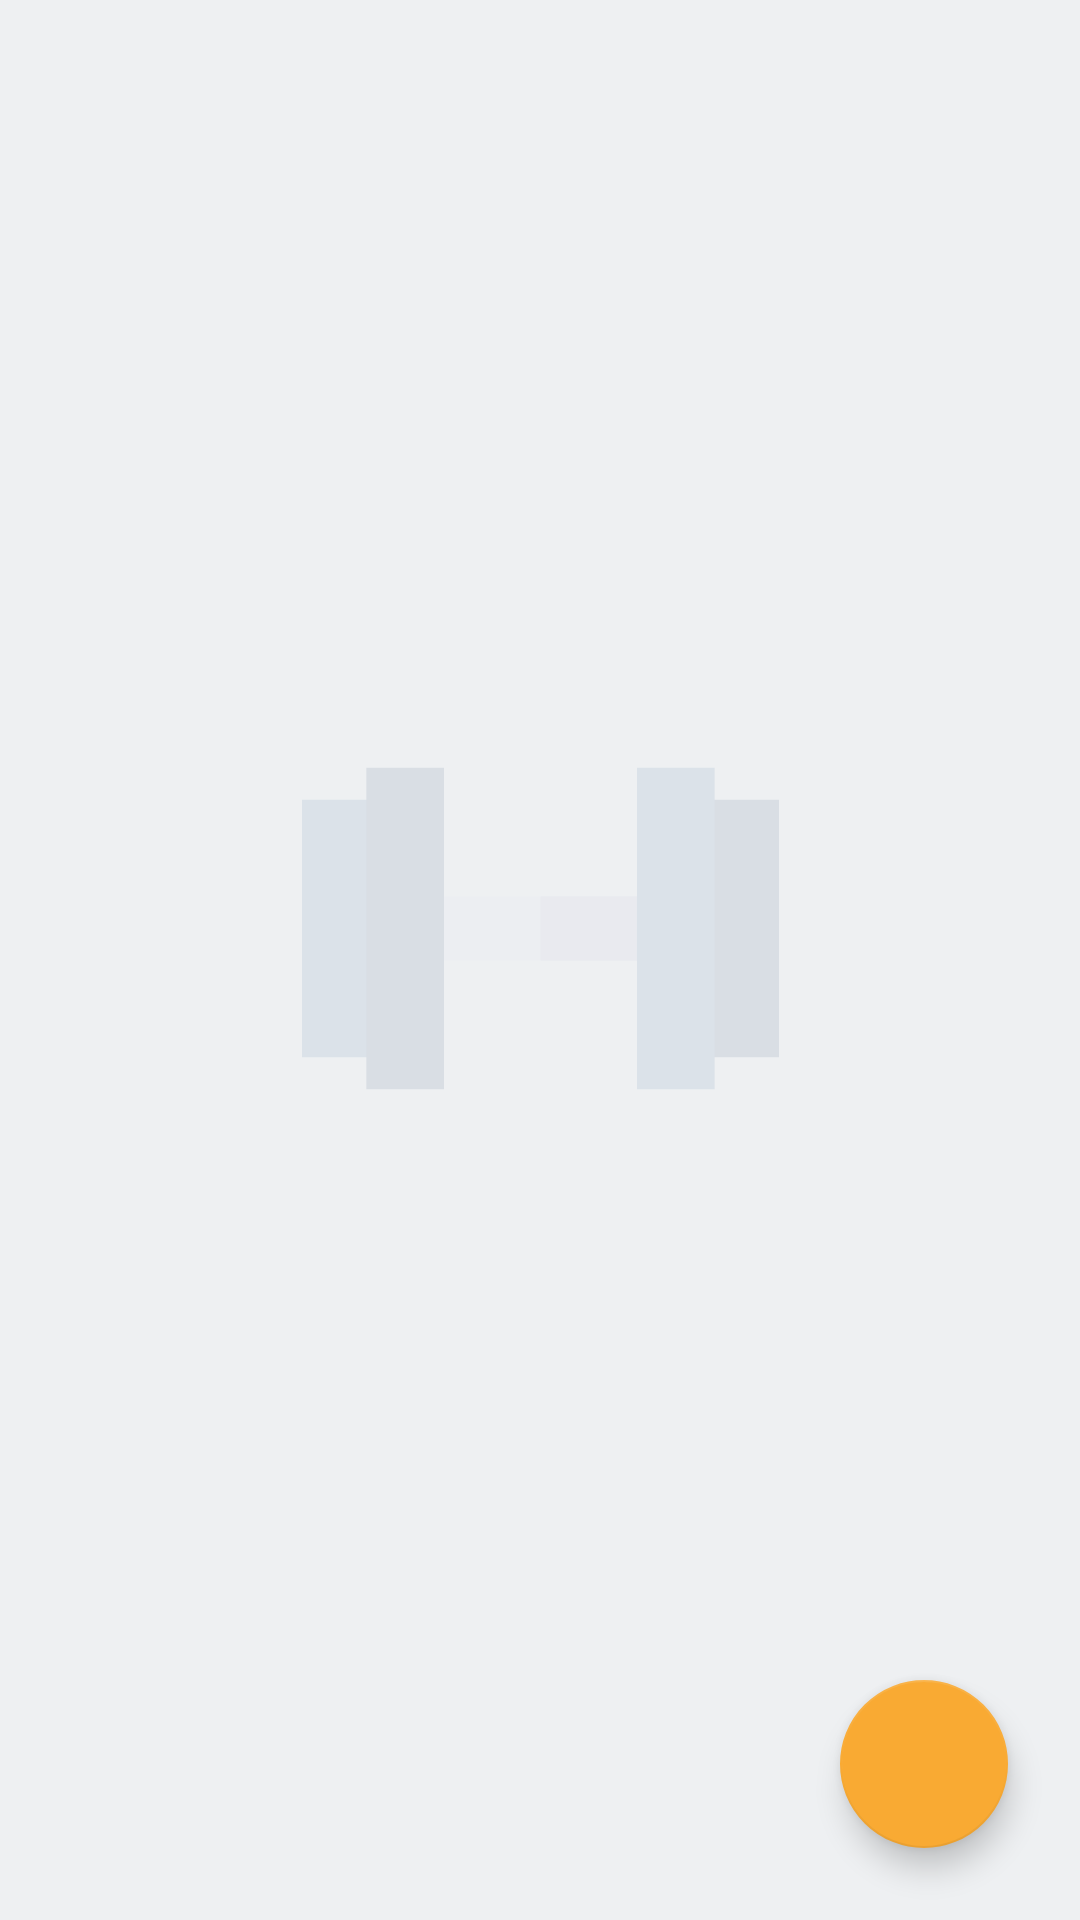

Android layout source for this screen:
<!-- AndroidManifest.xml: application theme Theme.WodApp -->
<!-- res/layout/list_user_wod.xml -->
<?xml version="1.0" encoding="utf-8"?>
<androidx.constraintlayout.widget.ConstraintLayout xmlns:android="http://schemas.android.com/apk/res/android"
    xmlns:app="http://schemas.android.com/apk/res-auto"
    android:layout_width="match_parent"
    android:layout_height="match_parent"
    xmlns:tools="http://schemas.android.com/tools"
    tools:context=".Wod.UserWod.UserWodActivity">

    <androidx.recyclerview.widget.RecyclerView
        android:id="@+id/recyclerView"
        android:layout_width="match_parent"
        android:layout_height="match_parent"
        android:layout_marginHorizontal="10dp"
        app:layout_constraintBottom_toBottomOf="parent"
        app:layout_constraintEnd_toEndOf="parent"
        app:layout_constraintHorizontal_bias="0.5"
        app:layout_constraintStart_toStartOf="parent"
        app:layout_constraintTop_toTopOf="parent" />

    <com.google.android.material.floatingactionbutton.FloatingActionButton
        android:id="@+id/btn_add"
        android:layout_width="wrap_content"
        android:layout_height="wrap_content"
        android:layout_marginEnd="24dp"
        android:layout_marginBottom="24dp"
        app:tint="@color/white"
        android:clickable="true"
        app:layout_constraintBottom_toBottomOf="parent"
        app:layout_constraintEnd_toEndOf="parent"
        app:srcCompat="@drawable/ic_baseline_add_24"
        android:focusable="true" />

    <ImageView
        android:id="@+id/empty_image_view"
        android:layout_width="171dp"
        android:layout_height="159dp"
        android:layout_marginTop="230dp"
        android:alpha="0.1"
        android:visibility="visible"
        app:layout_constraintEnd_toEndOf="parent"
        app:layout_constraintStart_toStartOf="parent"
        app:layout_constraintTop_toTopOf="parent"
        app:srcCompat="@drawable/ic_dumbbell" />

    <TextView
        android:id="@+id/no_data"
        android:layout_width="wrap_content"
        android:layout_height="wrap_content"
        android:layout_marginTop="16dp"
        android:text="No Workouts."
        android:textSize="20sp"
        android:textColor="@color/blue"
        android:alpha="0.4"
        android:visibility="gone"
        app:layout_constraintEnd_toEndOf="parent"
        app:layout_constraintStart_toStartOf="parent"
        app:layout_constraintTop_toBottomOf="@+id/empty_image_view" />
</androidx.constraintlayout.widget.ConstraintLayout>
<!-- resources referenced by this layout -->
<resources>
  <color name="blue">#3D5A80</color>
  <color name="white">#FFFFFFFF</color>
  <!-- drawable ic_dumbbell (drawable) -->
  <vector xmlns:android="http://schemas.android.com/apk/res/android"
      android:width="512dp"
      android:height="512dp"
      android:viewportWidth="512"
      android:viewportHeight="512">
    <path
        android:pathData="m427.72,117.91h84.28v276.18h-84.28z"
        android:fillColor="#224370"/>
    <path
        android:pathData="m0,117.91h84.28v276.18h-84.28z"
        android:fillColor="#39689e"/>
    <path
        android:pathData="m130.666,221.477h250.668v69.046h-250.668z"
        android:fillColor="#e2e0f3"/>
    <path
        android:pathData="m256,221.477h125.334v69.046h-125.334z"
        android:fillColor="#bebddc"/>
    <path
        android:pathData="m359.571,83.39h83.38v345.22h-83.38z"
        android:fillColor="#39689e"/>
    <path
        android:pathData="m69.05,83.39h83.38v345.22h-83.38z"
        android:fillColor="#224370"/>
  </vector>
  <style name="Theme.WodApp" parent="Theme.MaterialComponents.DayNight.DarkActionBar">
  
          
          
          
          <item name="colorPrimary">@color/reply_blue_700</item>
          
          
          <item name="colorPrimaryVariant">@color/reply_blue_800</item>
          <item name="colorOnPrimary">@color/reply_white_50</item>
  
          
          
          
          <item name="colorSecondary">@color/reply_orange_500</item>
  
          
          <item name="colorSecondaryVariant">@color/reply_orange_400</item>
  
          <item name="colorOnSecondary">@color/reply_black_900</item>
          
          <item name="android:statusBarColor" tools:targetApi="l">?attr/colorPrimaryVariant</item>
          
          <item name="preferenceTheme">@style/PreferenceThemeOverlay</item>
          
  
  
          <item name="android:colorBackground">@color/reply_blue_50</item>
          <item name="colorSurface">@color/reply_white_50</item>
          <item name="colorOnPrimarySurface">?attr/colorPrimaryVariant</item>
          <item name="colorError">@color/reply_red_400</item>
          <item name="android:windowAnimationStyle">@style/CustomActivityAnimation</item>
  
      </style>
  <color name="reply_blue_700">#344955</color>
  <color name="reply_blue_800">#232f34</color>
  <color name="reply_white_50">#ffffff</color>
  <color name="reply_orange_500">#f9aa33</color>
  <color name="reply_orange_400">#f9be64</color>
  <color name="reply_black_900">#000000</color>
  <color name="reply_blue_50">#eef0f2</color>
  <color name="reply_red_400">#ff4c5d</color>
  <style name="CustomActivityAnimation" parent="@android:style/Animation.Activity">
          <item name="android:activityOpenEnterAnimation">@anim/slide_in_right</item>
          <item name="android:activityOpenExitAnimation">@anim/slide_out_left</item>
          <item name="android:activityCloseEnterAnimation">@anim/slide_in_left</item>
          <item name="android:activityCloseExitAnimation">@anim/slide_out_right</item>
      </style>
</resources>
